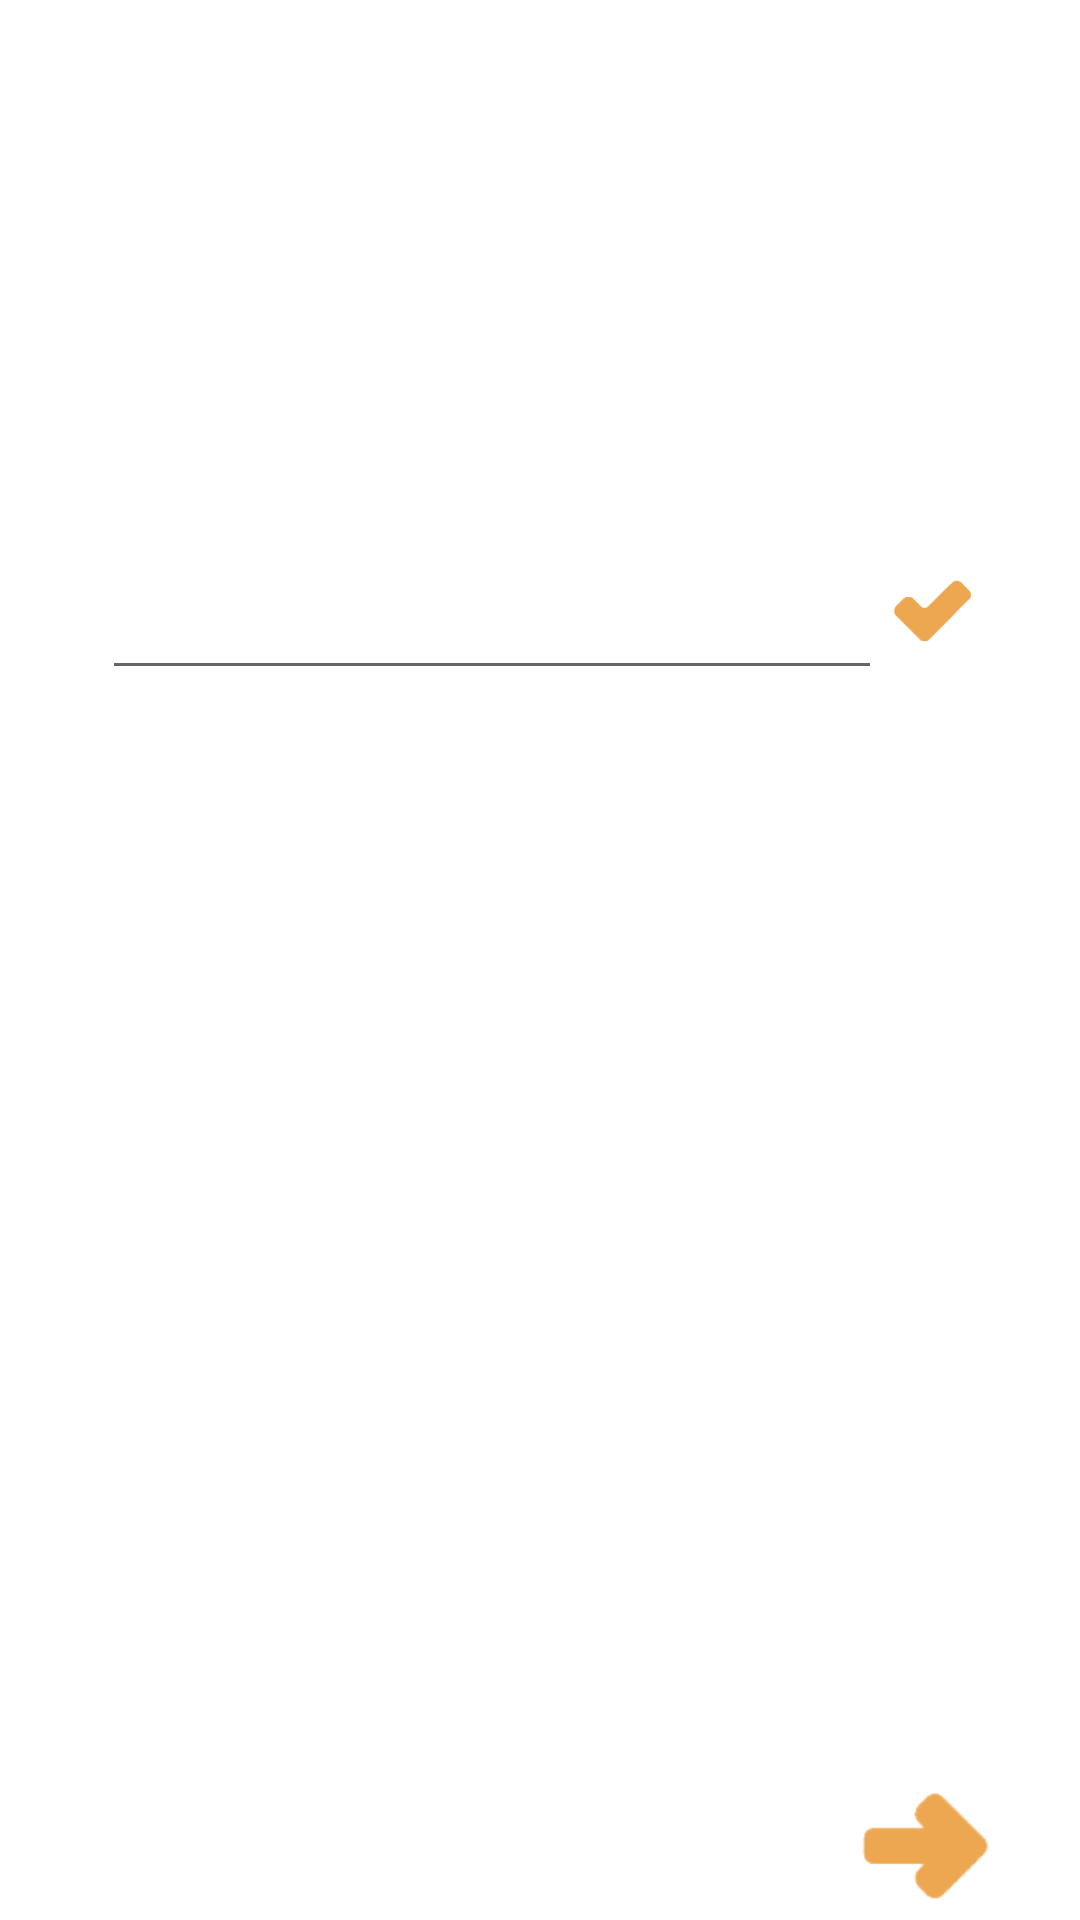

This screen was rendered from an Android layout file. Write that file and the resources it references.
<!-- AndroidManifest.xml: application theme AppTheme -->
<!-- res/layout/new_words.xml -->
<?xml version="1.0" encoding="utf-8"?>
<RelativeLayout xmlns:android="http://schemas.android.com/apk/res/android"
    xmlns:app="http://schemas.android.com/apk/res-auto"
    xmlns:tools="http://schemas.android.com/tools"
    android:layout_width="match_parent"
    android:layout_height="match_parent"
    android:background="#FFFFFF">
    <androidx.constraintlayout.widget.ConstraintLayout
        android:layout_width="match_parent"
        android:layout_height="match_parent">
        <ScrollView
            android:id="@+id/scrollView2"
            android:layout_width="match_parent"
            android:layout_height="match_parent"
            app:layout_constraintBottom_toBottomOf="parent"
            app:layout_constraintEnd_toEndOf="parent"
            app:layout_constraintStart_toStartOf="parent"
            app:layout_constraintTop_toTopOf="parent">
            <LinearLayout
                android:layout_width="match_parent"
                android:layout_height="match_parent"
                android:orientation="vertical">
                <ImageView
                    android:id="@+id/imageView"
                    android:layout_width="115dp"
                    android:layout_height="117dp"
                    android:layout_gravity="center"
                    android:layout_marginTop="48dp"
                    app:layout_constraintEnd_toEndOf="@+id/tableRow"
                    app:layout_constraintHorizontal_bias="0.493"
                    app:layout_constraintStart_toStartOf="@+id/tableRow"
                    app:layout_constraintTop_toTopOf="@id/tableRow"
                    app:srcCompat="@drawable/gatinha_edit" />
                <TableRow
                    android:id="@+id/tableRow"
                    android:layout_width="wrap_content"
                    android:layout_height="wrap_content"
                    android:layout_gravity="center"
                    android:layout_marginTop="15dp"
                    app:layout_constraintBottom_toBottomOf="parent"
                    app:layout_constraintEnd_toEndOf="parent"
                    app:layout_constraintStart_toStartOf="parent"
                    app:layout_constraintTop_toBottomOf="@+id/imageView"
                    app:layout_constraintVertical_bias="0.110000014">
                    <EditText
                        android:id="@+id/editText1"
                        style="@style/Widget.AppCompat.EditText"
                        android:layout_width="260dp"
                        android:layout_height="50dp"
                        android:ems="10"
                        android:gravity="start|top"
                        android:inputType="textMultiLine"
                        android:textSize="14sp" />
                    <ImageButton
                        android:id="@+id/imageButton1"
                        style="@style/Widget.AppCompat.ImageButton"
                        android:layout_width="30dp"
                        android:layout_height="50dp"
                        android:layout_marginStart="2dp"
                        android:background="#FFFFFF"
                        android:scaleType="fitCenter"
                        android:theme="@style/ImagineButtonGathina"
                        app:srcCompat="@drawable/galochka" />
                </TableRow>
                <TextView
                    android:id="@+id/textView_settings"
                    android:layout_width="280dp"
                    android:layout_height="wrap_content"
                    android:layout_gravity="center"
                    android:layout_marginTop="25dp"
                    android:gravity="center"
                    android:maxLength="500"
                    android:textColor=" #8c8077 "
                    android:textSize="20dp"
                    android:visibility="invisible"
                    app:layout_constraintBottom_toBottomOf="parent"
                    app:layout_constraintEnd_toEndOf="@+id/tableRow"
                    app:layout_constraintHorizontal_bias="0.700"
                    app:layout_constraintStart_toStartOf="@+id/tableRow"
                    app:layout_constraintTop_toBottomOf="@+id/tableRow"
                    app:layout_constraintVertical_bias="0.100000024" />
            </LinearLayout>
        </ScrollView>
        <ImageView
            android:id="@+id/imageV4_new_words"
            android:layout_width="wrap_content"
            android:layout_height="52dp"
            android:layout_gravity="right|end"
            app:layout_constraintBottom_toBottomOf="parent"
            app:layout_constraintEnd_toEndOf="@+id/scrollView2"
            app:layout_constraintHorizontal_bias="1.0"
            app:layout_constraintStart_toStartOf="parent"
            app:layout_constraintTop_toTopOf="parent"
            app:layout_constraintVertical_bias="1.0"
            app:srcCompat="@drawable/strelochka" />
    </androidx.constraintlayout.widget.ConstraintLayout>
</RelativeLayout>
<!-- resources referenced by this layout -->
<resources>
  <!-- drawable galochka: png bitmap (drawable, 22143 bytes) -->
  <!-- drawable strelochka: png bitmap (drawable, 16832 bytes) -->
  <style name="ImagineButtonGathina" parent="Widget.AppCompat.ImageButton">
          <item name="android:colorButtonNormal">@color/colorIconGatinha</item>
          <item name="android:colorActivatedHighlight">@color/colorPrimary</item>
          <item name="colorAccent">@color/cardview_light_background</item>
      </style>
  <style name="AppTheme" parent="Theme.AppCompat.Light.DarkActionBar">
          <item name="colorPrimary">@color/colorIconGatinha</item>
          
          <item name="colorAccent">@color/colorGatinhaDark</item>
      </style>
  <color name="colorIconGatinha">#eda751</color>
  <color name="colorPrimary">#008577</color>
  <color name="colorGatinhaDark">#EDA751</color>
</resources>
